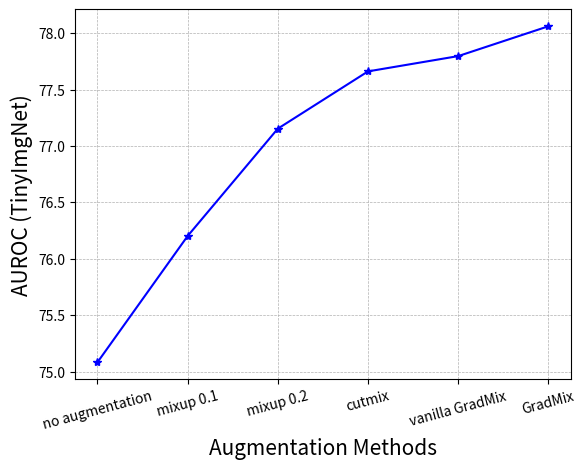

Python code for this plot:
#!/usr/bin/env python3
# -*- coding: utf-8 -*-
"""
Created on Mon Jul 29 10:20:39 2024

[redacted]
"""


import matplotlib.pyplot as plt
import numpy as np

"""
plot the change of augmentation methods
"""

"""
aurocs = [86.564, 88.108, 88.126, 88.52,  89.246, 89.652]   # 88.612,
stds = [1.05, 1.24, 1.77, 1.7,  1.1, 1.04]    # 0.6,
x = [i for i in range(len(aurocs))]

aurocs = np.array(aurocs)
stds = np.array(stds)
x = np.array(x)

labels = ["no augmentation", "mixup 0.1", "mixup 0.2", "cutmix", "vanilla GradMix", "GradMix"]    # "cutmix 0.2"

plt.plot(x, aurocs, "b", marker="*")
#plt.fill_between(x, aurocs-stds, aurocs+stds, alpha=0.2)
plt.xticks(x, labels, rotation=15, fontsize=10)
plt.grid(axis="y", linestyle="--", linewidth=0.5, zorder=0)
plt.grid(axis="x", linestyle="--", linewidth=0.5, zorder=0)
plt.ylabel("AUROC (Cifar10)", fontsize=15)
plt.xlabel("Augmentation Methods", fontsize=15)

plt.savefig("aug_cifar.pdf")
"""




aurocs = [75.082, 76.202, 77.154, 79.162-1.5,  77.7975, 78.062]      #78.008,
stds = [3.394682607,2.274405417,4.138940686,3.138251105, 3.424785881,1.933512348]    # 1.501156221,
x = [i for i in range(len(aurocs))]

aurocs = np.array(aurocs)
stds = np.array(stds)
x = np.array(x)
 
labels = ["no augmentation", "mixup 0.1", "mixup 0.2", "cutmix",  "vanilla GradMix", "GradMix"]

plt.plot(x, aurocs, "b", marker="*")
#plt.fill_between(x, aurocs-stds, aurocs+stds, alpha=0.2)
plt.xticks(x, labels, rotation=15, fontsize=10)
plt.grid(axis="y", linestyle="--", linewidth=0.5, zorder=0)
plt.grid(axis="x", linestyle="--", linewidth=0.5, zorder=0)
plt.ylabel("AUROC (TinyImgNet)", fontsize=15)
plt.xlabel("Augmentation Methods", fontsize=15)

plt.savefig("aug_imgnet.pdf")
